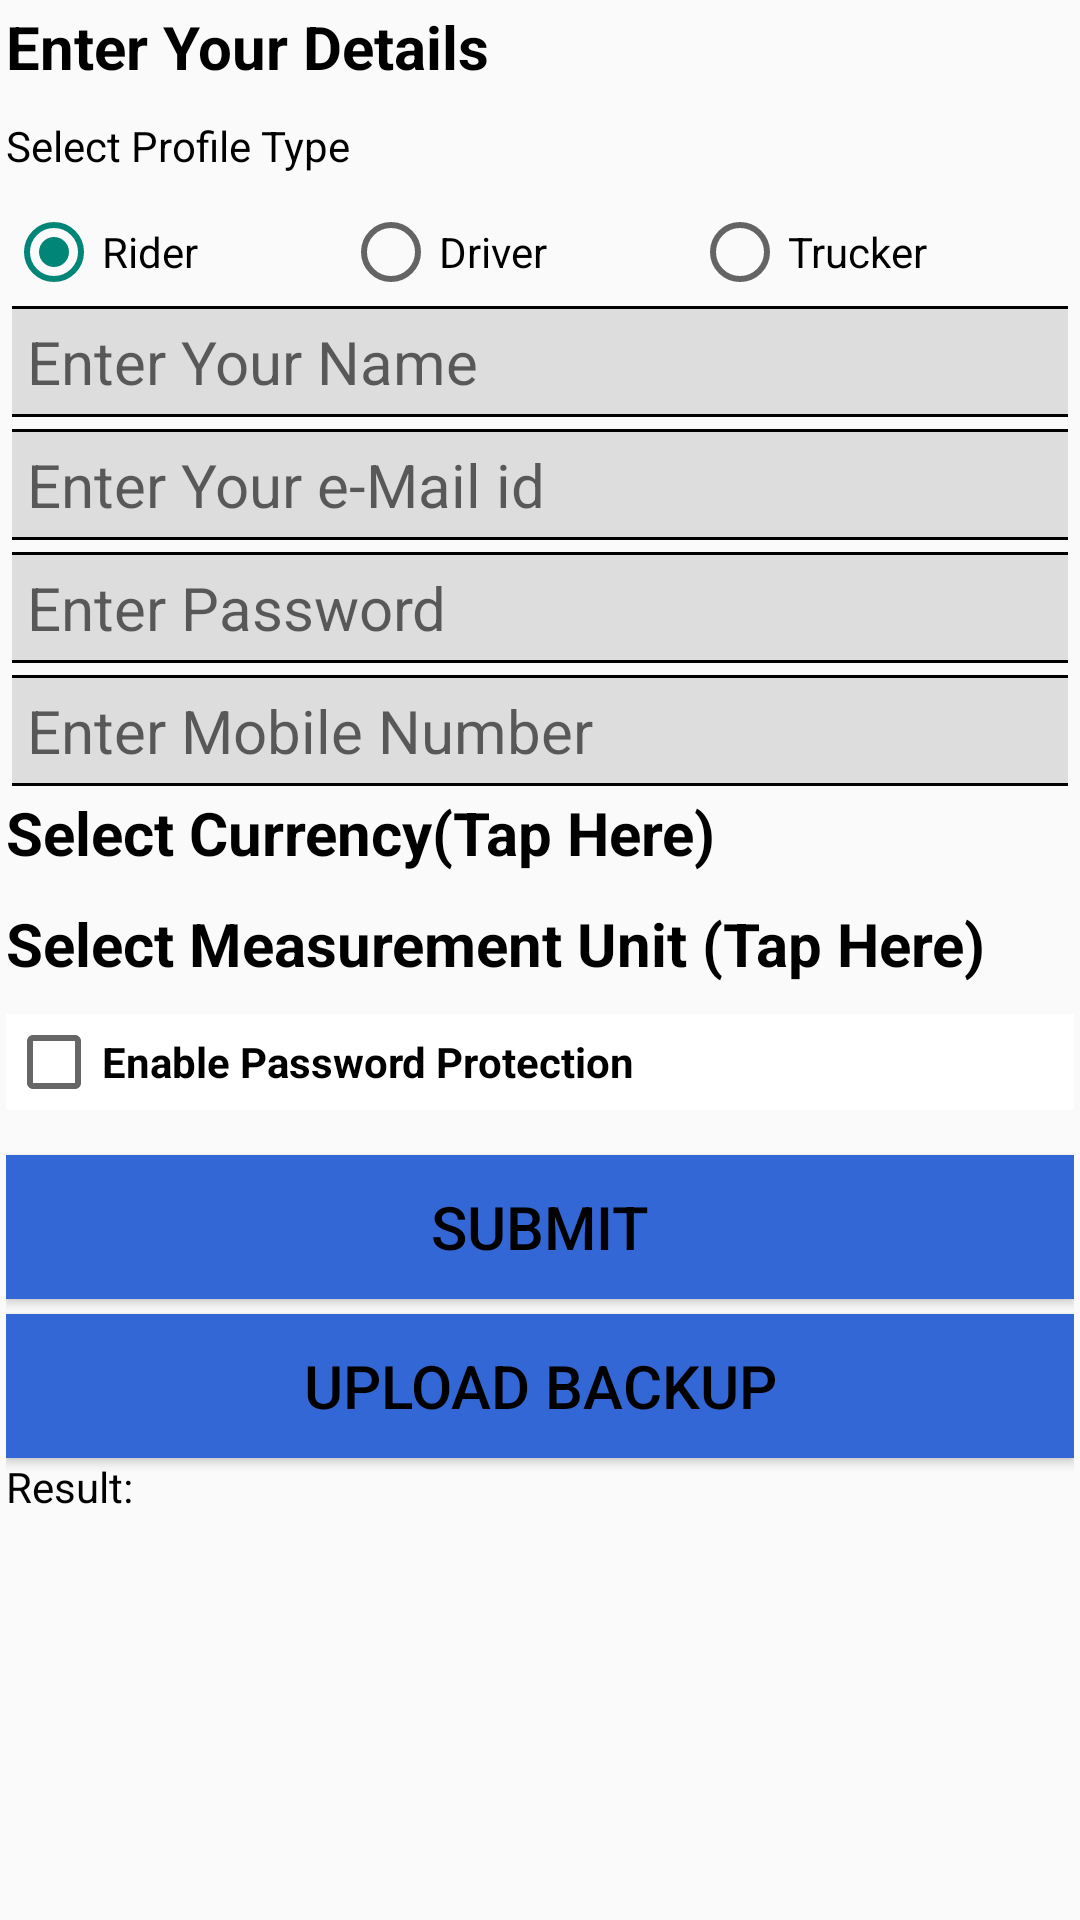

Here is an Android app screen rendered from its layout file. Give the layout XML and the strings, colors and styles it references.
<!-- AndroidManifest.xml: application theme AppTheme -->
<!-- res/layout/activity_user_registration.xml -->
<RelativeLayout xmlns:android="http://schemas.android.com/apk/res/android"
    xmlns:tools="http://schemas.android.com/tools"
    tools:context="com.alpha.ghosty.automobilemanager.UserRegistration"
    style="@style/layoutStyle">

    <TextView
        android:text="Enter Your Details"
        android:id="@+id/pageTitle"
        style="@style/pageTitle"/>

    <ScrollView
        xmlns:android="http://schemas.android.com/apk/res/android"
        android:id="@+id/scroller"
        android:layout_width="match_parent"
        android:layout_height="fill_parent"
        android:fillViewport="true"
        android:layout_below="@id/pageTitle">

        <LinearLayout
            android:orientation="vertical"
            android:layout_width="match_parent"
            android:layout_height="match_parent">

            <TextView
                android:text="Select Profile Type"
                android:layout_width="match_parent"
                android:layout_height="wrap_content"
                android:layout_marginBottom="10dp"
                android:id="@+id/usrProfileTypeTV"/>

            <RadioGroup
                android:layout_width="match_parent"
                android:layout_height="wrap_content"
                android:layout_below="@+id/usrProfileTypeTV"
                android:orientation="horizontal"
                android:layout_alignParentLeft="true"
                android:layout_alignParentStart="true"
                android:id="@+id/usrProfileTypeRG">
                <RadioButton
                    android:layout_weight="1"
                    android:layout_width="wrap_content"
                    android:layout_height="wrap_content"
                    android:text="Rider"
                    android:id="@+id/rider"
                    android:checked="true" />
                <RadioButton
                    android:layout_weight="1"
                    android:layout_width="wrap_content"
                    android:layout_height="wrap_content"
                    android:text="Driver"
                    android:id="@+id/driver"
                    android:checked="false" />
                <RadioButton
                    android:layout_weight="1"
                    android:layout_width="wrap_content"
                    android:layout_height="wrap_content"
                    android:text="Trucker"
                    android:id="@+id/trucker"
                    android:checked="false" />
            </RadioGroup>

            <EditText
                style="@style/editText"
                android:inputType="textPersonName"
                android:hint="Enter Your Name"
                android:id="@+id/usrNameET"
                android:layout_below="@+id/usrProfileTypeRG"/>

            <EditText
                style="@style/editText"
                android:inputType="textEmailAddress"
                android:hint="Enter Your e-Mail id"
                android:id="@+id/usrEmailIdET"
                android:layout_below="@+id/usrNameET"/>

            <EditText
                style="@style/editText"
                android:inputType="numberPassword"
                android:hint="Enter Password"
                android:id="@+id/usrPasswordET"
                android:layout_below="@+id/usrEmailIdET"/>

            <EditText
                style="@style/editText"
                android:inputType="phone"
                android:hint="Enter Mobile Number"
                android:id="@+id/usrMobileET"
                android:layout_below="@+id/usrPasswordET"/>

            <TextView
                android:layout_width="fill_parent"
                android:layout_height="wrap_content"
                android:layout_marginBottom="10dp"
                android:clickable="true"
                android:text="Select Currency(Tap Here)"
                android:onClick="selectCurrency"
                android:id="@+id/usrCurrencyTV"
                android:textStyle="bold"
                android:textSize="20dp"
                android:layout_gravity="center_horizontal"
                android:layout_below="@+id/usrMobileET"
                android:layout_alignParentLeft="true"
                android:layout_alignParentStart="true" />

            <TextView
                android:layout_width="match_parent"
                android:layout_height="wrap_content"
                android:layout_marginBottom="10dp"
                android:clickable="true"
                android:text="Select Measurement Unit (Tap Here)"
                android:onClick="selectConsumptionUnit"
                android:id="@+id/measurementUnitTV"
                android:textStyle="bold"
                android:textSize="20dp"
                android:layout_gravity="center_horizontal"
                android:layout_below="@+id/usrCurrencyTV"
                android:layout_alignParentLeft="true"
                android:layout_alignParentStart="true" />

            <CheckBox
                android:layout_width="match_parent"
                android:layout_height="wrap_content"
                android:layout_marginBottom="10dp"
                android:text="Enable Password Protection"
                android:id="@+id/ppCheckBox"
                android:textStyle="bold"
                android:background="#fff"
                android:layout_below="@+id/measurementUnitTV"/>

            <Button
                style="@style/submitButton"
                android:text="Submit"
                android:id="@+id/submitUsrDetail"
                android:onClick="submitUserDetail"
                android:layout_below="@+id/ppCheckBox"/>

            

            <Button
                style="@style/submitButton"
                android:text="Upload BackUp"
                android:id="@+id/importBTN"
                android:onClick="uploadPreviousData"/>

            <TextView
                android:layout_width="match_parent"
                android:layout_height="wrap_content"
                android:text="Result: "
                android:id="@+id/resultTv"
                android:layout_alignParentBottom="true"/>
        </LinearLayout>
    </ScrollView>
</RelativeLayout>
<!-- resources referenced by this layout -->
<resources>
  <style name="editText">
          <item name="android:layout_width">match_parent</item>
          <item name="android:layout_height">wrap_content</item>
          
          
          <item name="android:layout_marginLeft">2dp</item>
          <item name="android:layout_marginRight">2dp</item>
          <item name="android:padding">5dp</item>
          <item name="android:textSize">20sp</item>
          
          <item name="android:textColor">#000</item>/&gt;
          <item name="android:layout_marginTop">2dp</item>/&gt;
          <item name="android:layout_marginBottom">2dp</item>/&gt;
          <item name="android:background">@drawable/textlines</item>
          <item name="colorControlNormal">#c5c5c5</item>
          <item name="colorControlActivated">#c5aa2f</item>
          <item name="colorControlHighlight">#497dc5</item>
      </style>
  <style name="layoutStyle">
          <item name="android:layout_width">match_parent</item>
          <item name="android:layout_height">match_parent</item>
          <item name="android:paddingLeft">2dp</item>
          
          <item name="android:paddingRight">2dp</item>
          <item name="android:paddingTop">2dp</item>
          <item name="android:paddingBottom">2dp</item>
      </style>
  <style name="pageTitle">
          <item name="android:layout_width">match_parent</item>
          <item name="android:layout_height">wrap_content</item>
          <item name="android:capitalize">characters</item>
          <item name="android:layout_marginBottom">10dp</item>
          
          <item name="android:textSize">20dp</item>
          <item name="android:textStyle">bold</item>
          <item name="android:textColor">#000</item>
      </style>
  <style name="submitButton">
          <item name="android:layout_width">match_parent</item>
          <item name="android:layout_height">wrap_content</item>
          <item name="android:capitalize">characters</item>
          <item name="android:gravity">center</item>
          <item name="android:layout_marginTop">5dp</item>
          
          
          
          <item name="android:background">#3367D6</item>
          <item name="android:textSize">20sp</item>
      </style>
  <style name="AppTheme" parent="Theme.AppCompat.Light.DarkActionBar">
          
          <item name="android:textColor">#000</item>
      </style>
  <!-- drawable textlines (drawable) -->
  <?xml version="1.0" encoding="utf-8"?>
  <layer-list xmlns:android="http://schemas.android.com/apk/res/android" >
      <item>
          <shape android:shape="rectangle">
              <stroke android:width="1dp" android:color="#FF000000" />
              <solid android:color="#FFDDDDDD" />
          </shape>
      </item>
  
      <item android:top="1dp" android:bottom="1dp">
          <shape android:shape="rectangle">
              <stroke android:width="1dp" android:color="#FFDDDDDD" />
              <solid android:color="#00000000" />
          </shape>
      </item>
  
  </layer-list>
</resources>
